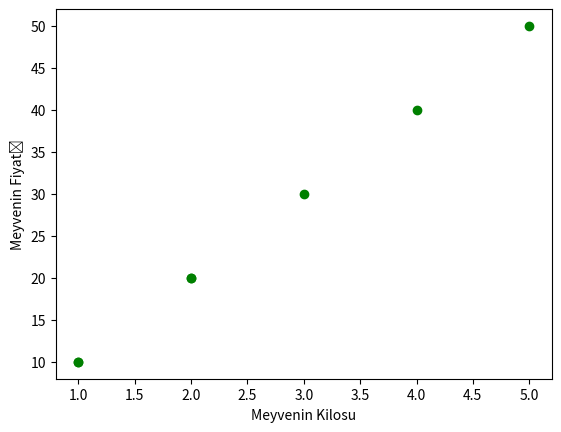

Write the Python code that produced this figure.
import numpy as np
import matplotlib.pyplot as plt
import pylab as pl
meyveKilo=[2,3,1,5,4,2,1]
meyveFiyat=[20,30,10,50,40,20,10]
plt.scatter(meyveKilo,meyveFiyat, color="green")
plt.xlabel("Meyvenin Kilosu")
pl.ylabel("Meyvenin Fiyatı")
plt.show()